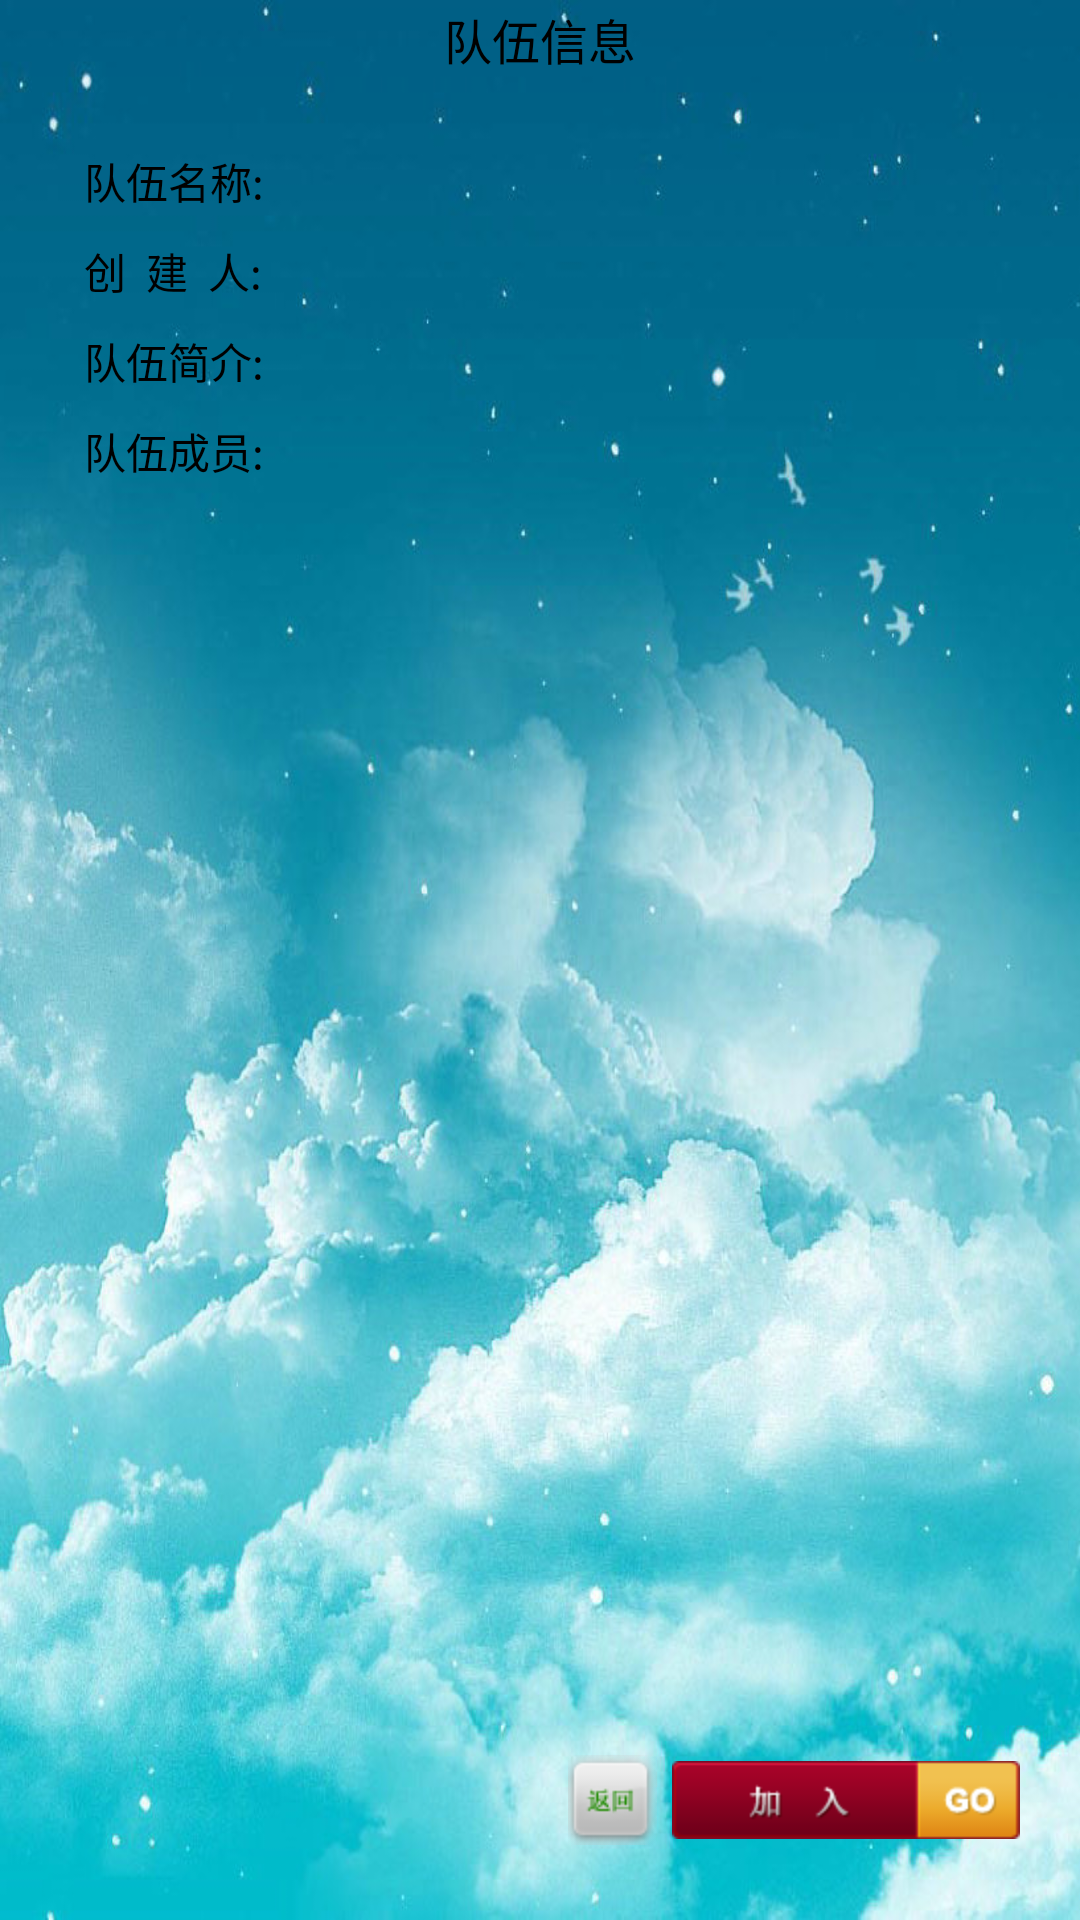

Layout XML and referenced resources for this Android screen:
<!-- AndroidManifest.xml: application theme AppTheme -->
<!-- res/layout/joinact_teaminfo.xml -->
<?xml version="1.0" encoding="utf-8"?>
<LinearLayout xmlns:android="http://schemas.android.com/apk/res/android"
    android:layout_width="match_parent"
    android:layout_height="match_parent"
    android:orientation="vertical"
    android:background="@drawable/image7" >
    <TextView android:layout_width="fill_parent"
		android:layout_height="wrap_content" 
		android:gravity="center"
		android:paddingTop="1.33dp"
		android:paddingBottom="1.33dp"
		android:text="队伍信息" 
		android:textSize="16dp"
		android:textColor="#000000" />
	<LinearLayout android:layout_height="wrap_content" 
		android:layout_width="fill_parent"
		android:gravity="center_vertical"
		android:layout_marginTop="24dp">
		<TextView android:text="队伍名称:"
			android:layout_width="wrap_content" 
			android:layout_height="20dp"
			android:layout_marginLeft="28dp"
			android:textSize="14sp"
			android:textColor="#000000"/>
		<TextView android:id="@+id/teamname" 
		    android:layout_width="match_parent"
			android:layout_height="20dp"
			android:layout_weight="1"
			android:layout_marginRight="28dp"
			android:textSize="14sp"/>
	</LinearLayout>
	<LinearLayout android:layout_height="wrap_content" 
		android:layout_width="fill_parent"
		android:gravity="center_vertical"
		android:layout_marginTop="10dp">
		<TextView android:text="创  建  人:"
		android:layout_width="wrap_content" 
			android:layout_height="20dp"
			android:layout_marginLeft="28dp"
			android:textSize="14sp"
			android:textColor="#000000"/>
		<TextView android:id="@+id/author" 
		    android:layout_width="match_parent"
			android:layout_height="20dp"
			android:layout_weight="1"
			android:layout_marginRight="28dp"
			android:textSize="14sp"/>
	</LinearLayout>
	<LinearLayout android:layout_height="wrap_content" 
		android:layout_width="fill_parent"
		android:gravity="center_vertical"
		android:layout_marginTop="10dp">
		<TextView android:text="队伍简介:"
		android:layout_width="wrap_content" 
			android:layout_height="20dp"
			android:layout_marginLeft="28dp"
			android:textSize="14sp"
			android:textColor="#000000"/>
		<TextView android:id="@+id/teamdescription" 
		    android:layout_width="match_parent"
			android:layout_height="20dp"
			android:layout_weight="1"
			android:layout_marginRight="28dp"
			android:textSize="14sp"/>
	</LinearLayout>
	<TextView android:text="队伍成员:"
		android:layout_width="wrap_content" 
		android:layout_height="20dp"
		android:layout_marginTop="10dp"
		android:layout_marginLeft="28dp"
		android:textSize="14sp"
		android:textColor="#000000"/>
	<TextView android:id="@+id/teammember" 
		android:layout_width="match_parent"
		android:layout_height="wrap_content"
		android:layout_marginTop="10dp"
		android:layout_marginLeft="28dp"
		android:layout_marginRight="28dp"
		android:textSize="14sp"/>	
	<LinearLayout android:layout_width="match_parent"
		android:layout_height="match_parent"
		android:layout_weight="1"
		android:orientation="horizontal"		
		android:gravity="right" >
		<ImageButton android:id="@+id/back"
			android:layout_width="29.5dp"
			android:layout_height="30dp"
			android:background="@drawable/backbutton"
			android:layout_gravity="bottom"
			android:layout_marginRight="5dp"
			android:layout_marginBottom="25dp"/>
		<ImageButton android:id="@+id/join"
			android:layout_width="116dp"
			android:layout_height="26dp"
			android:layout_marginRight="20dp"
			android:background="@drawable/joinbutton"
			android:layout_gravity="bottom"
			android:layout_marginBottom="27dp" />
	</LinearLayout>
</LinearLayout>
<!-- resources referenced by this layout -->
<resources>
  <!-- drawable backbutton (drawable) -->
  <?xml version="1.0" encoding="UTF-8"?>
  <selector xmlns:android="http://schemas.android.com/apk/res/android">
      <item android:state_focused="true" 
          android:state_enabled="true" 
          android:state_pressed="false" 
          android:drawable="@drawable/joinact_back" />
      <item android:state_enabled="true" 
          android:state_pressed="true" 
          android:drawable="@drawable/joinact_back1" />
      <item android:drawable="@drawable/joinact_back" />
  </selector>
  <!-- drawable image7: jpg bitmap (drawable-hdpi, 139669 bytes) -->
  <!-- drawable joinbutton (drawable) -->
  <?xml version="1.0" encoding="UTF-8"?>
  <selector xmlns:android="http://schemas.android.com/apk/res/android">
      <item android:state_focused="true" 
          android:state_enabled="true" 
          android:state_pressed="false" 
          android:drawable="@drawable/jr" />
      <item android:state_enabled="true" 
          android:state_pressed="true" 
          android:drawable="@drawable/jr1" />
      <item android:drawable="@drawable/jr" />
  </selector>
  <style name="AppTheme" parent="AppBaseTheme">
          
      </style>
  <!-- drawable joinact_back: png bitmap (drawable-hdpi, 4826 bytes) -->
  <!-- drawable joinact_back1: png bitmap (drawable-hdpi, 4908 bytes) -->
  <!-- drawable jr: png bitmap (drawable-hdpi, 5580 bytes) -->
  <!-- drawable jr1: png bitmap (drawable-hdpi, 7434 bytes) -->
  <style name="AppBaseTheme" parent="android:Theme.Light">
          
      </style>
</resources>
